Photos from the image-classification dataset "dataset_split" in the GitHub repository hothivananh180206/doanAI. Its 4 classes are: metal, organic, paper, plastic.

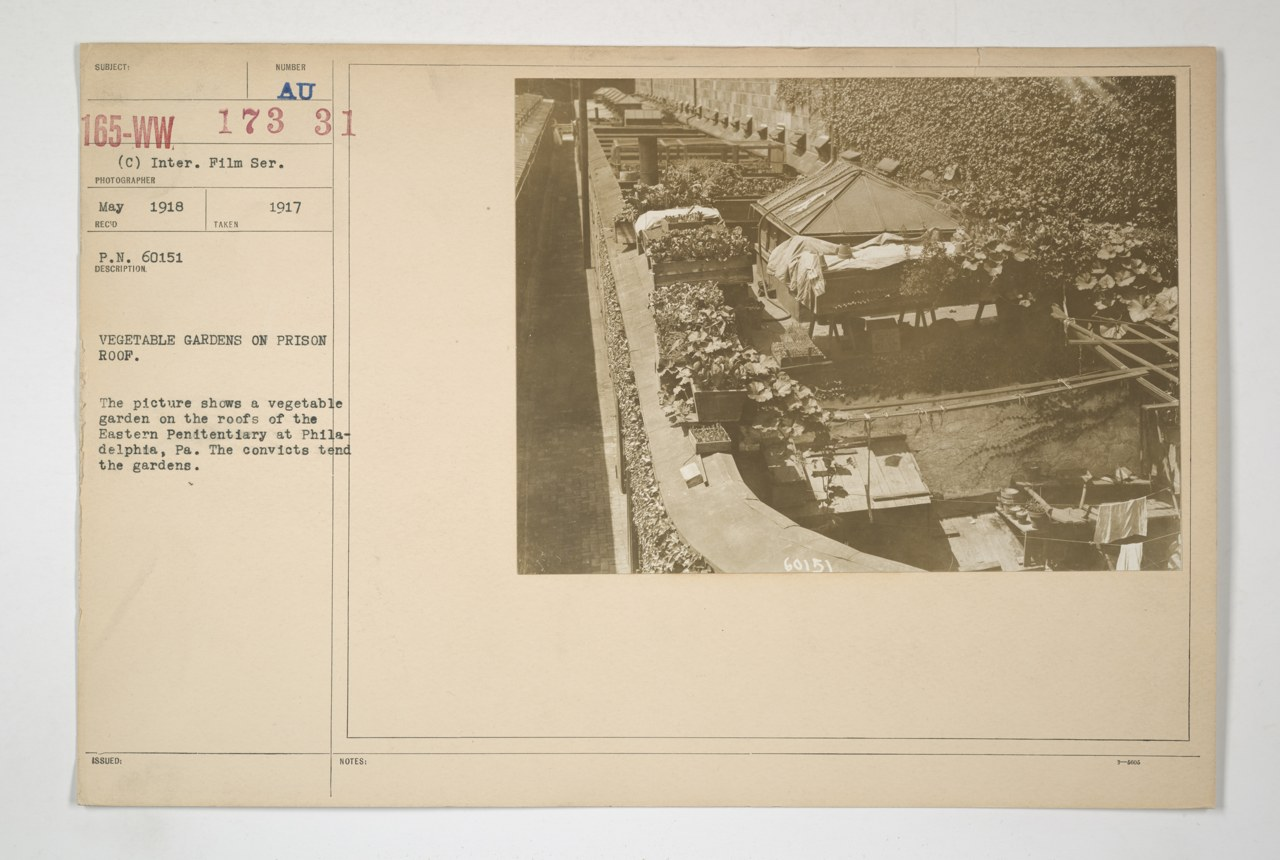
Label: organic

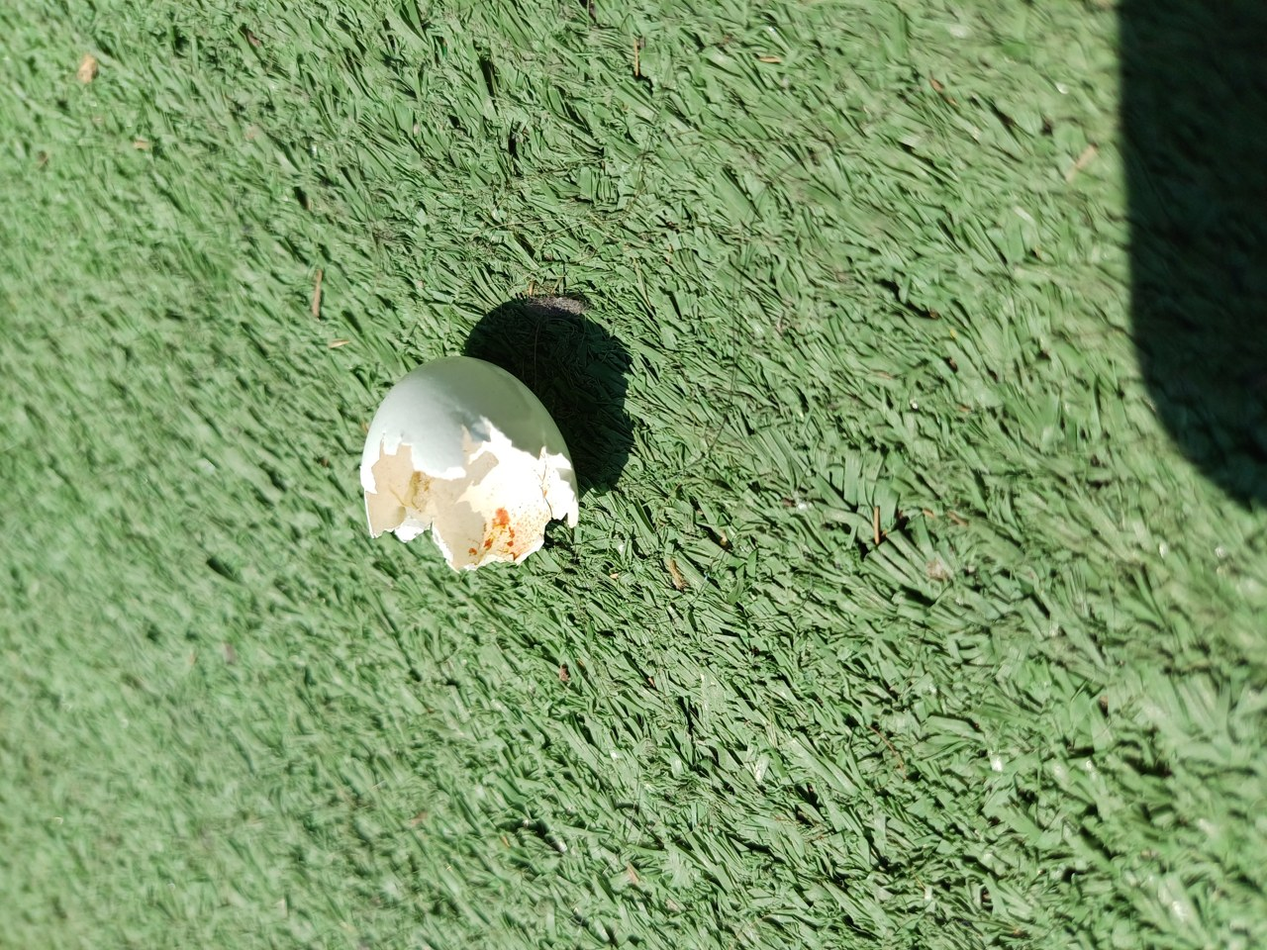
Label: organic

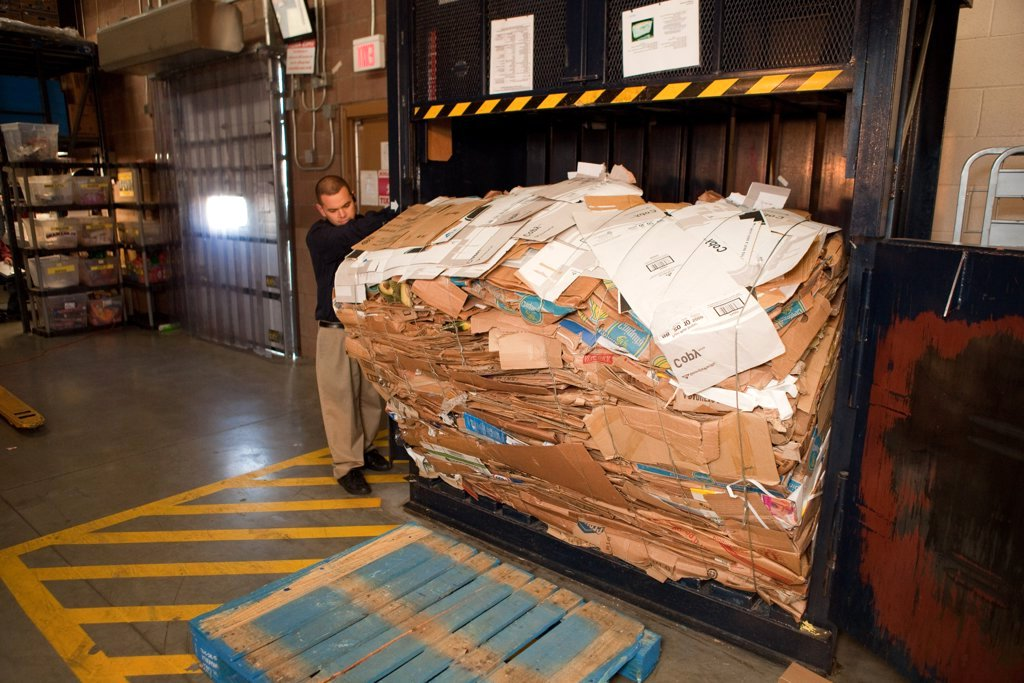
Label: paper

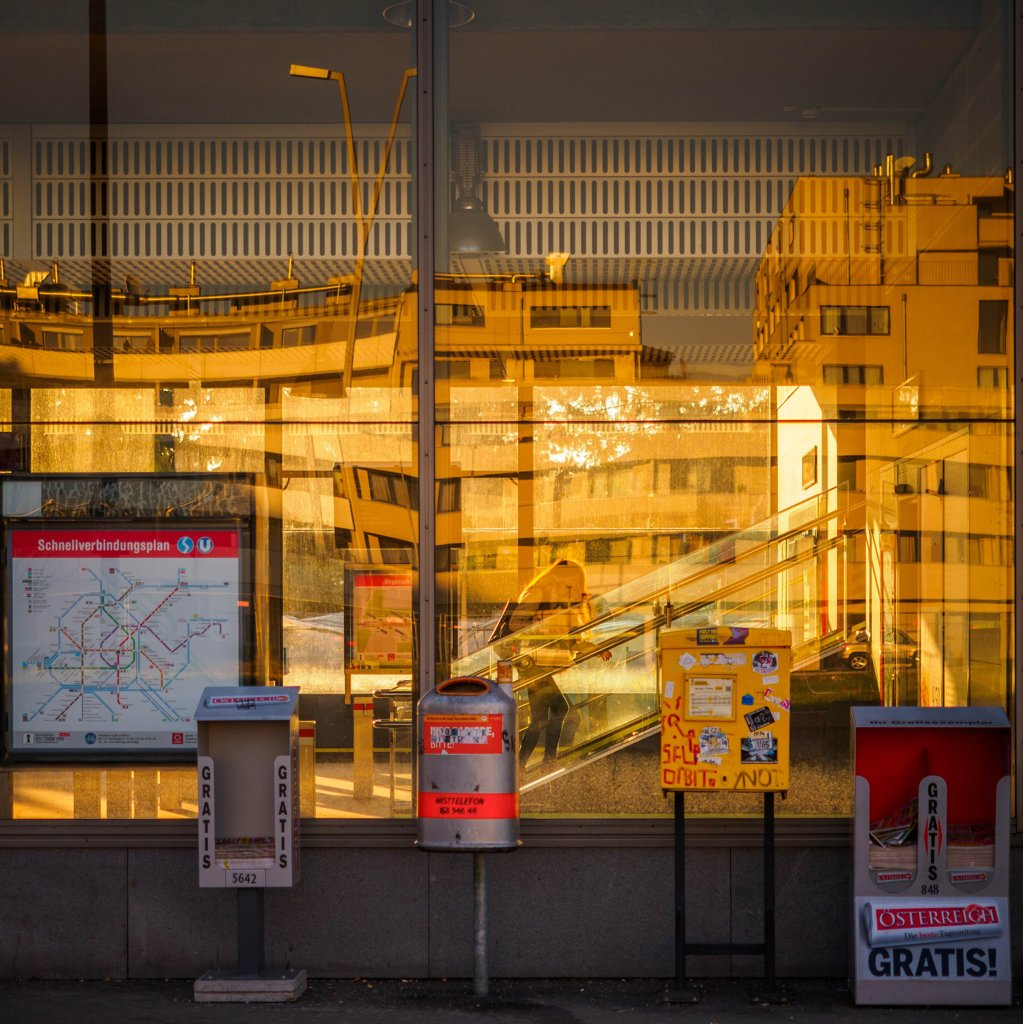
Label: paper

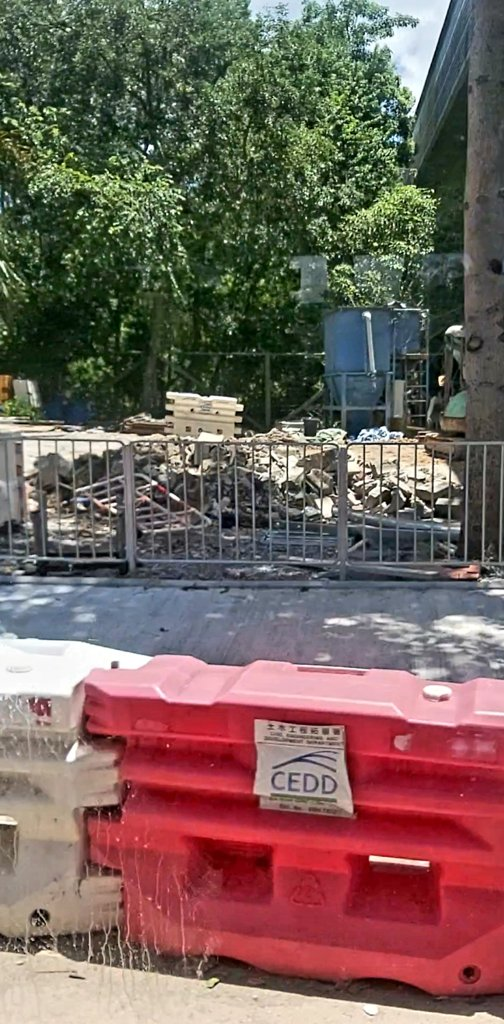
Label: metal

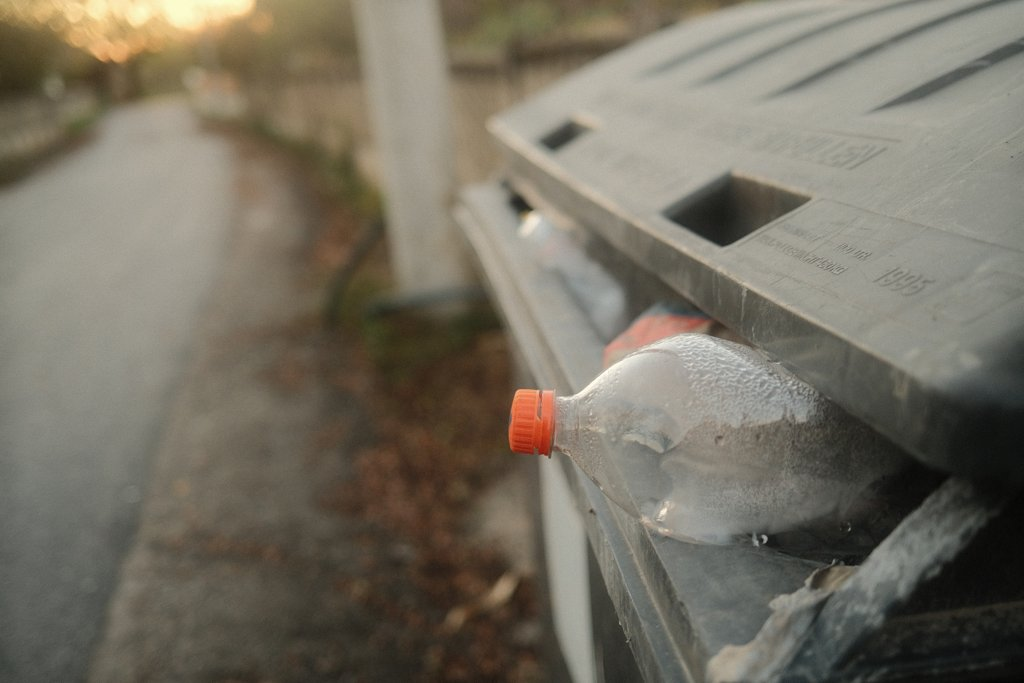
Label: plastic
